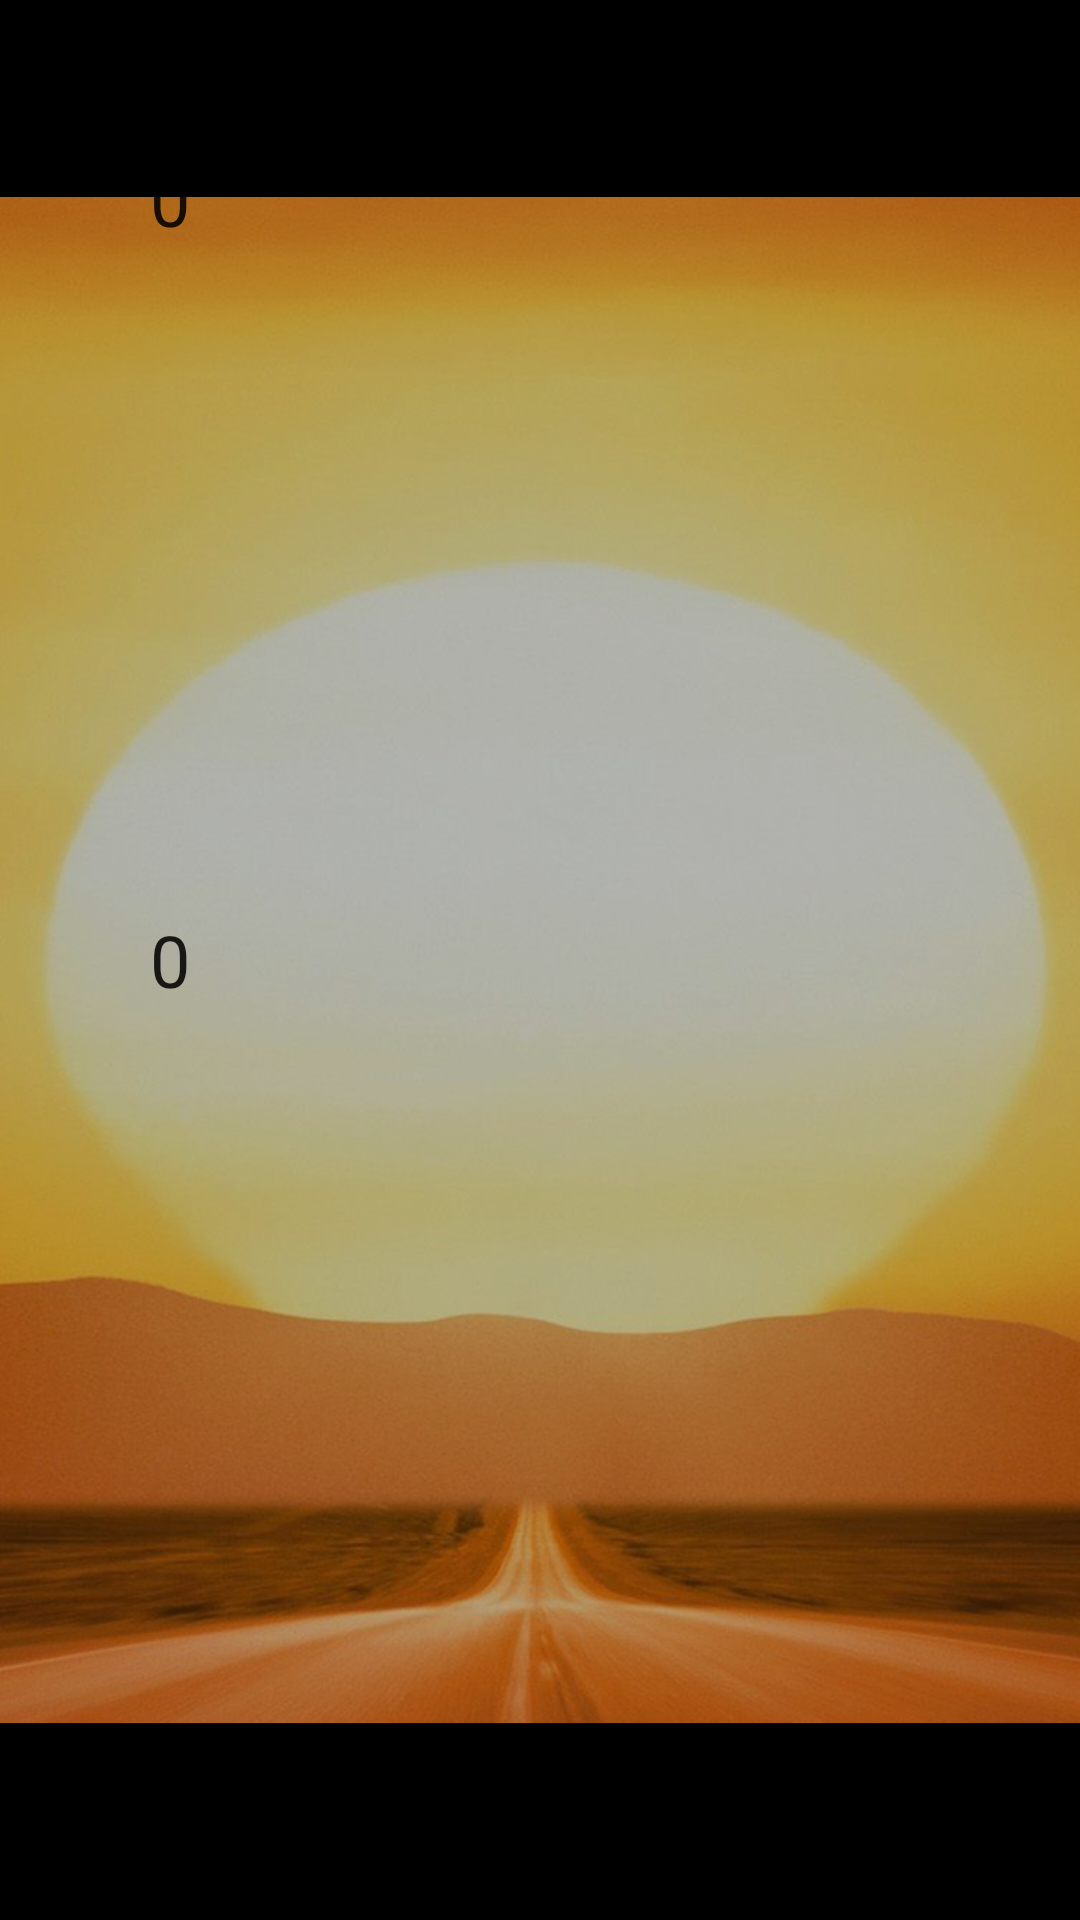

Reconstruct the res/layout file that produces this screen, plus the resources it refers to.
<!-- AndroidManifest.xml: application theme AppTheme -->
<!-- res/layout/activity_environ.xml -->
<?xml version="1.0" encoding="utf-8"?>
<RelativeLayout xmlns:android="http://schemas.android.com/apk/res/android"
    android:orientation="vertical" android:layout_width="match_parent"
    android:background="@color/black"
    android:layout_height="match_parent">

    <ImageView
        android:id="@+id/myImageView"
        android:layout_width="match_parent"
        android:layout_height="match_parent"
        android:src="@drawable/humid" />
            <TextView
            android:id="@+id/temp"
            android:layout_width="180dp"
            android:layout_height="111dp"
            android:layout_gravity="center"
                android:textAppearance="@style/TextAppearance.AppCompat.Headline"
                android:layout_alignLeft="@+id/myImageView"
                android:layout_alignTop="@+id/myImageView"
                android:layout_alignRight="@+id/myImageView"
                android:layout_alignBottom="@+id/myImageView"
                android:layout_margin="50dp"
                android:shadowColor="@color/white"
                android:gravity="clip_vertical"
            android:layout_marginTop="100dp"
            android:text="0" />


            <TextView
                android:id="@+id/humit"
                android:layout_width="180dp"
                android:layout_height="111dp"
                android:textAppearance="@style/TextAppearance.AppCompat.Headline"
                android:layout_alignLeft="@+id/myImageView"
                android:layout_alignTop="@+id/myImageView"
                android:layout_alignRight="@+id/myImageView"
                android:layout_alignBottom="@+id/myImageView"
                android:layout_margin="50dp"
                android:gravity="fill_vertical"
                android:layout_gravity="center"
                android:layout_marginTop="100dp"
                android:text="0" />

       
</RelativeLayout>
<!-- resources referenced by this layout -->
<resources>
  <color name="black">#000000</color>
  <color name="white">#FFF</color>
  <!-- drawable humid: jpg bitmap (drawable, 304782 bytes) -->
  <style name="AppTheme" parent="Theme.AppCompat.Light.DarkActionBar">
          
          <item name="colorPrimary">@color/black</item>
          <item name="colorPrimaryDark">@color/colorPrimaryDark</item>
          <item name="colorAccent">@color/colorAccent</item>
      </style>
  <color name="colorPrimaryDark">#00574B</color>
  <color name="colorAccent">#D81B60</color>
</resources>
